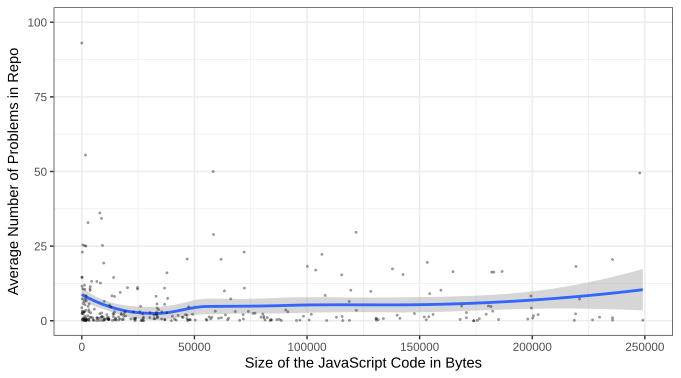

The data file committed next to this chart (first rows):
javascript_size, avg_problems
108087, 8.485
6798, 106.2
60736, 0.8571
2287605, 15.93
540217, 0.5393
87720, 0.4762
1411404, 16.06
15005, 0.8889
344333, 0.4048
337500, 0.04444
8717, 0.1176
444635, 1.667
2101, 0.4
23720, 0.04762
3159, 3
1698214, 0.08571
82364, 1.059
288270, 2.128
249088, 0.1923
895127, 5.659
5598664, 34.45
1780283, 0.1053
175586, 0.1
746755, 5.76
1306515, 9.269
1027, 0.1905
3681, 10.15
916391, 9.918
538279, 6.333
247735, 49.5
229889, 1.19
84240, 0.3
108757, 0.1
141232, 0.8125
634, 2.991
11093, 2.047
713849, 2.349
20885459, 38.71
4246550, 0.0339
471907, 6.867
180554, 4.964
1153496, 4.5
1649641, 0.1266
115372, 15.38
538216, 2.6
42767, 1.773
152023, 1.283
40251, 1.5
727644, 1.471
3649, 10.69
154476, 9.074
79685254, 36.33
1144176, 0.4773
46739, 0.7419
34113, 3.714
14139, 14.5
398555, 2.222
2785, 32.88
446418, 15.28
12312, 5.25
... 350 more rows
